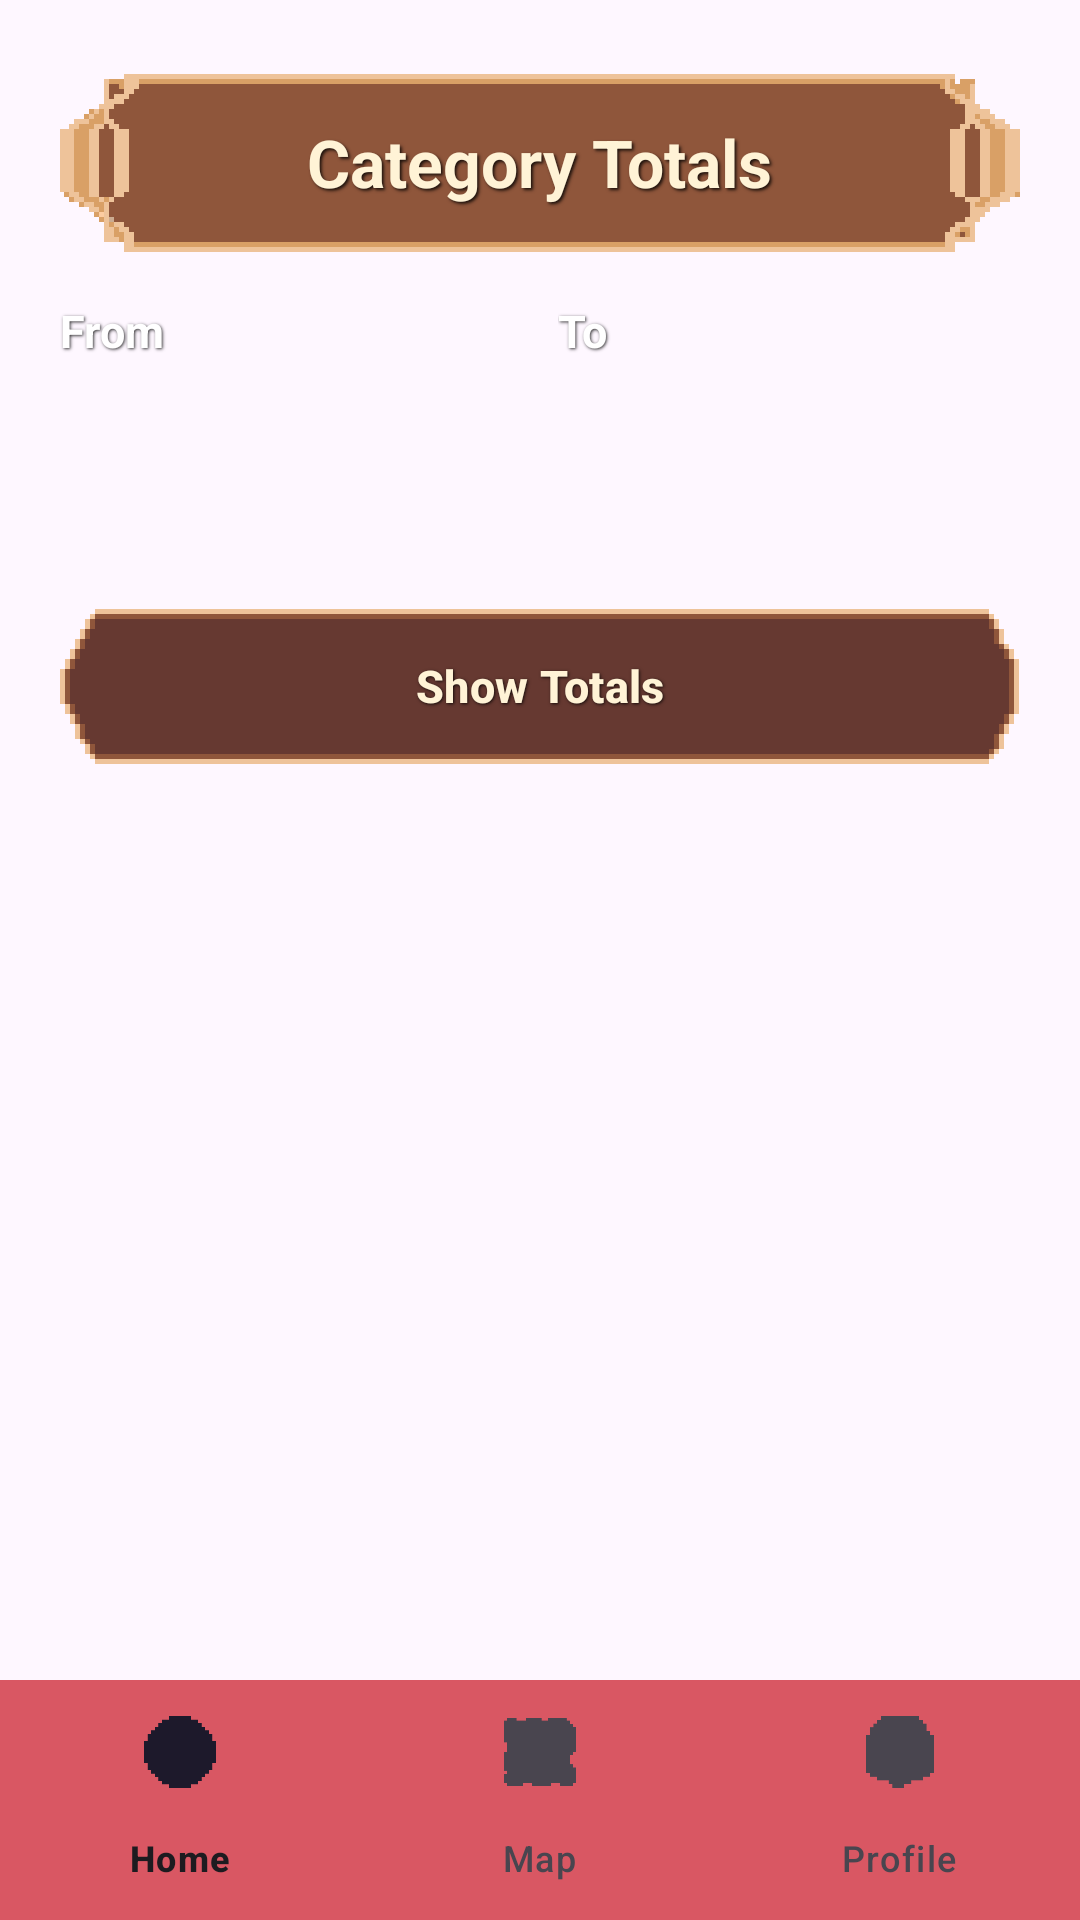

This screen was rendered from an Android layout file. Write that file and the resources it references.
<!-- AndroidManifest.xml: application theme Theme.WardensVault -->
<!-- res/layout/activity_category_totals.xml -->
<?xml version="1.0" encoding="utf-8"?>
<LinearLayout xmlns:android="http://schemas.android.com/apk/res/android"
    xmlns:app="http://schemas.android.com/apk/res-auto"
    xmlns:tools="http://schemas.android.com/tools"
    android:id="@+id/main"
    android:layout_width="match_parent"
    android:layout_height="match_parent"
    android:orientation="vertical"
    tools:context=".CategoryTotalsActivity">

    <LinearLayout
        android:layout_width="match_parent"
        android:layout_height="0dp"
        android:layout_weight="1"
        android:orientation="vertical"
        android:paddingStart="20dp"
        android:paddingTop="24dp"
        android:paddingEnd="20dp">

        <TextView
            style="@style/ScreenTitle"
            android:text="Category Totals" />

        <LinearLayout
            android:layout_width="match_parent"
            android:layout_height="wrap_content"
            android:orientation="horizontal">

            <LinearLayout
                android:layout_width="0dp"
                android:layout_height="wrap_content"
                android:layout_weight="1"
                android:orientation="vertical">

                <TextView
                    style="@style/FieldLabel"
                    android:text="From" />

                <Button
                    android:id="@+id/btnPickFrom"
                    style="@style/PickerButton"
                    tools:text="01 Oct 2026" />
            </LinearLayout>

            <LinearLayout
                android:layout_width="0dp"
                android:layout_height="wrap_content"
                android:layout_marginStart="12dp"
                android:layout_weight="1"
                android:orientation="vertical">

                <TextView
                    style="@style/FieldLabel"
                    android:text="To" />

                <Button
                    android:id="@+id/btnPickTo"
                    style="@style/PickerButton"
                    tools:text="26 Oct 2026" />
            </LinearLayout>
        </LinearLayout>

        <TextView
            android:id="@+id/tvPeriod"
            style="@style/FieldNote"
            tools:text="01 Oct 2026 - 26 Oct 2026" />

        <Button
            android:id="@+id/btnLoad"
            style="@style/ActionButton"
            android:text="Show Totals" />

        <ListView
            android:id="@+id/lvCategoryTotals"
            android:layout_width="match_parent"
            android:layout_height="0dp"
            android:layout_marginTop="12dp"
            android:layout_weight="1"
            android:divider="@android:color/transparent"
            android:dividerHeight="6dp" />

        <TextView
            android:id="@+id/tvGrandTotal"
            android:layout_width="wrap_content"
            android:layout_height="wrap_content"
            android:layout_gravity="end"
            android:layout_marginTop="12dp"
            android:layout_marginBottom="12dp"
            android:shadowColor="#CC000000"
            android:shadowDx="1"
            android:shadowDy="1"
            android:shadowRadius="2"
            android:textColor="#FFC107"
            android:textSize="16sp"
            android:textStyle="bold"
            tools:text="Grand Total: R128.40" />

    </LinearLayout>

    <com.google.android.material.bottomnavigation.BottomNavigationView
        android:id="@+id/bottomNavigationView"
        style="@style/BottomNavBar"
        app:menu="@menu/bottom_nav_menu" />

</LinearLayout>
<!-- resources referenced by this layout -->
<resources>
  <style name="ActionButton" parent="Widget.Material3.Button">
          <item name="android:layout_width">match_parent</item>
          <item name="android:layout_height">wrap_content</item>
          <item name="android:layout_marginTop">8dp</item>
          <item name="android:minHeight">52dp</item>
          <item name="android:background">@drawable/btn_pill</item>
          <item name="backgroundTint">@null</item>
          <item name="android:textColor">#FFF3D6</item>
          <item name="android:textStyle">bold</item>
          <item name="android:textSize">15sp</item>
          <item name="android:shadowColor">#CC000000</item>
          <item name="android:shadowDx">1</item>
          <item name="android:shadowDy">1</item>
          <item name="android:shadowRadius">2</item>
      </style>
  <style name="BottomNavBar">
          <item name="android:layout_width">match_parent</item>
          <item name="android:layout_height">wrap_content</item>
          <item name="android:background">#D95763</item>
      </style>
  <style name="FieldLabel">
          <item name="android:layout_width">match_parent</item>
          <item name="android:layout_height">wrap_content</item>
          <item name="android:layout_marginTop">16dp</item>
          <item name="android:textColor">#FFFFFF</item>
          <item name="android:textSize">15sp</item>
          <item name="android:textStyle">bold</item>
          <item name="android:shadowColor">#CC000000</item>
          <item name="android:shadowDx">1</item>
          <item name="android:shadowDy">1</item>
          <item name="android:shadowRadius">2</item>
      </style>
  <style name="FieldNote">
          <item name="android:layout_width">match_parent</item>
          <item name="android:layout_height">wrap_content</item>
          <item name="android:layout_marginTop">4dp</item>
          <item name="android:textColor">#CFD8DC</item>
          <item name="android:textSize">12sp</item>
          <item name="android:shadowColor">#CC000000</item>
          <item name="android:shadowDx">1</item>
          <item name="android:shadowDy">1</item>
          <item name="android:shadowRadius">2</item>
      </style>
  <style name="PickerButton" parent="Widget.Material3.Button.OutlinedButton">
          <item name="android:layout_width">match_parent</item>
          <item name="android:layout_height">wrap_content</item>
          <item name="android:layout_marginTop">6dp</item>
          <item name="android:textColor">#FFFFFF</item>
          <item name="android:gravity">start|center_vertical</item>
          <item name="backgroundTint">#CC1A1A2E</item>
          <item name="strokeColor">#9BADB7</item>
          <item name="cornerRadius">6dp</item>
      </style>
  <style name="ScreenTitle">
          <item name="android:layout_width">match_parent</item>
          <item name="android:layout_height">wrap_content</item>
          <item name="android:background">@drawable/title_plaque</item>
          <item name="android:gravity">center</item>
          <item name="android:minHeight">60dp</item>
          <item name="android:textColor">#FFF3D6</item>
          <item name="android:textSize">22sp</item>
          <item name="android:textStyle">bold</item>
          <item name="android:shadowColor">#CC000000</item>
          <item name="android:shadowDx">2</item>
          <item name="android:shadowDy">2</item>
          <item name="android:shadowRadius">2</item>
      </style>
  <style name="Theme.WardensVault" parent="Base.Theme.WardensVault" />
  <style name="Base.Theme.WardensVault" parent="Theme.Material3.DayNight.NoActionBar">
          
          
      </style>
</resources>
